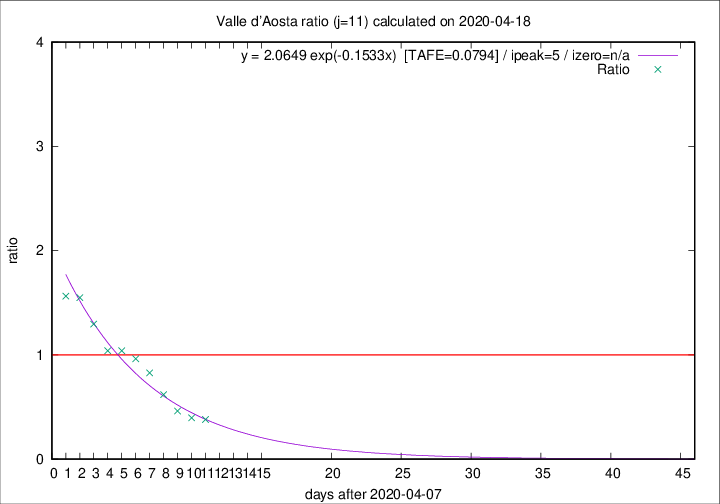

The data file committed next to this chart (first rows):
2020-04-18, 1, 124, 24, 63, 0.3810
2020-04-17, 1, 123, 27, 68, 0.3971
2020-04-16, 1, 122, 31, 67, 0.4627
2020-04-15, 3, 121, 39, 63, 0.6190
2020-04-14, 3, 118, 48, 58, 0.8276
2020-04-13, 3, 115, 52, 54, 0.9630
2020-04-12, 5, 112, 53, 51, 1.039
2020-04-11, 0, 107, 51, 49, 1.041
2020-04-10, 2, 107, 57, 44, 1.296
2020-04-09, 3, 105, 62, 40, 1.55
2020-04-08, 2, 102, 61, 39, 1.564
